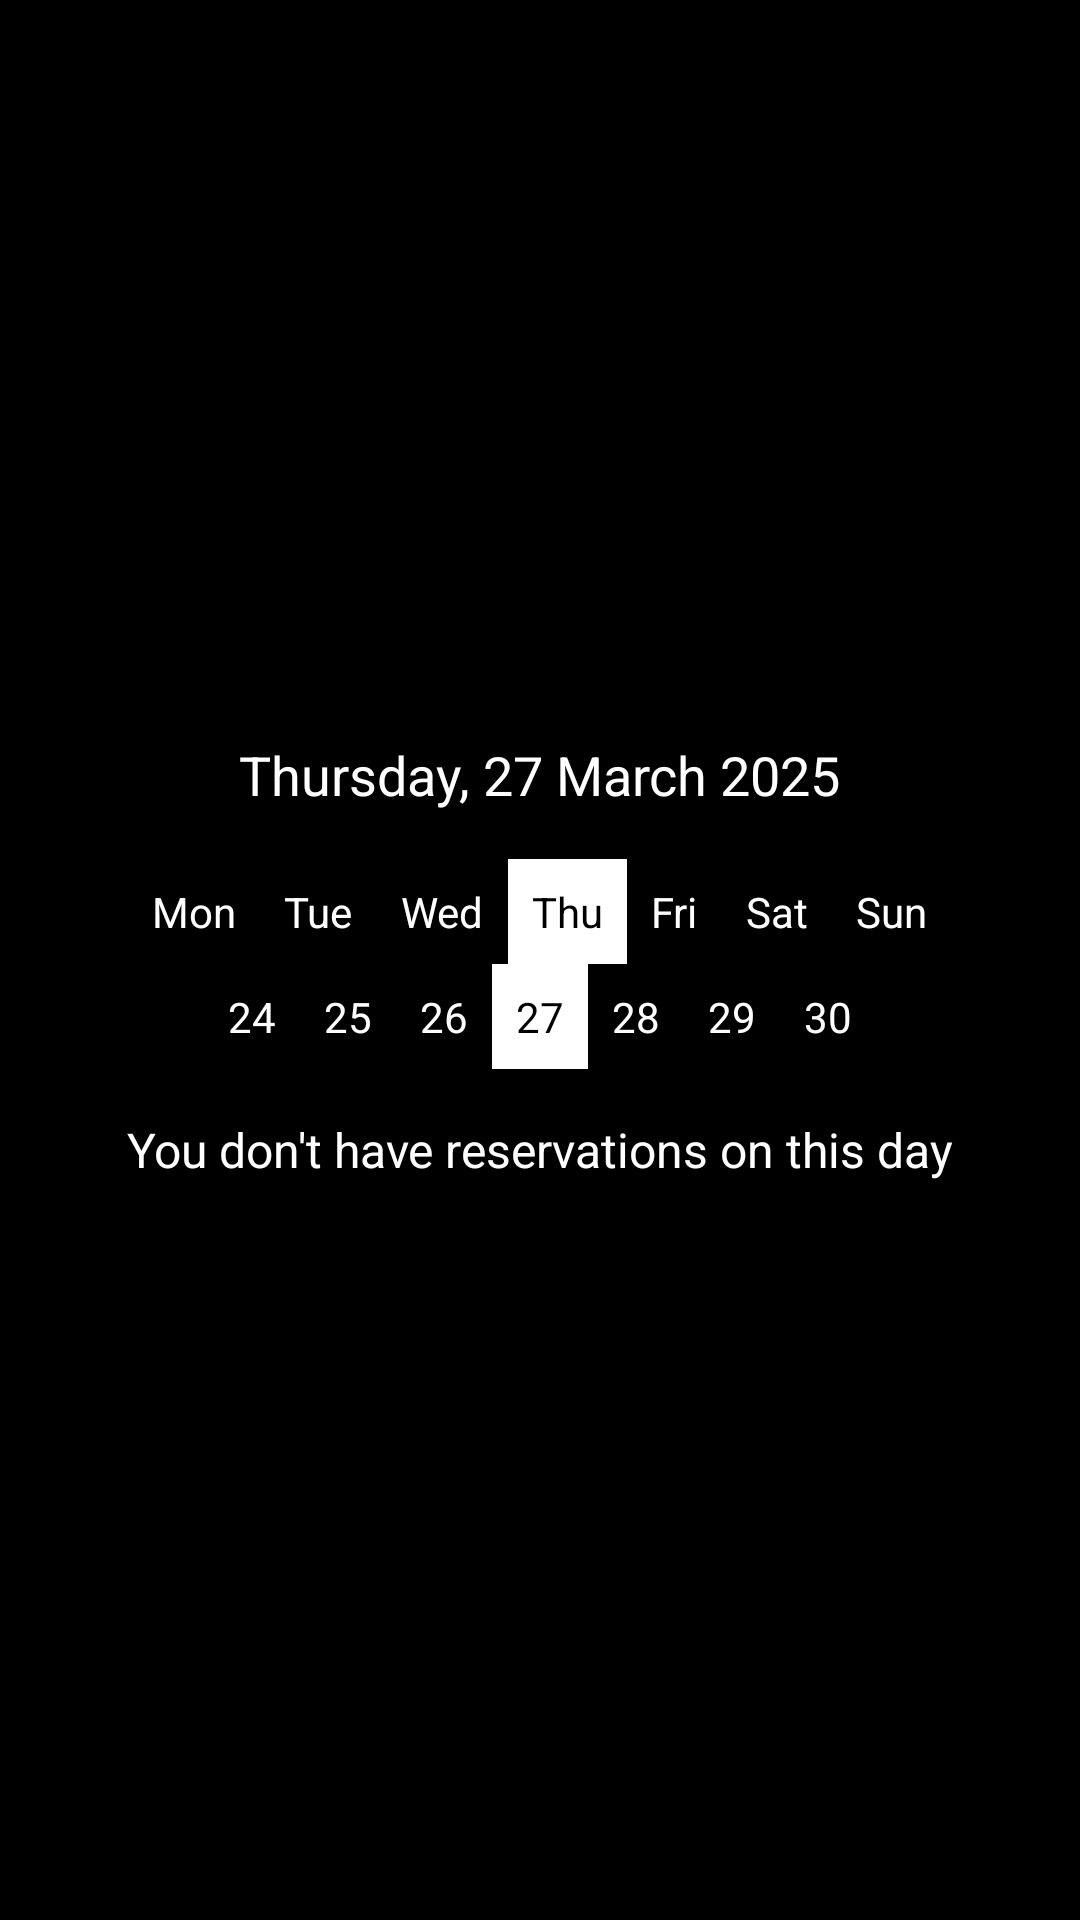

Produce the Android XML layout that renders to this screen, including the resource entries it uses.
<!-- AndroidManifest.xml: application theme Theme.Bizzy -->
<!-- res/layout/navigation_calendar.xml -->
<LinearLayout
    xmlns:android="http://schemas.android.com/apk/res/android"
    android:layout_width="match_parent"
    android:layout_height="match_parent"
    android:orientation="vertical"
    android:gravity="center"
    android:background="@android:color/black">

    <TextView
        android:id="@+id/dateTextView"
        android:layout_width="wrap_content"
        android:layout_height="wrap_content"
        android:text="Thursday, 27 March 2025"
        android:textColor="@android:color/white"
        android:textSize="18sp"
        android:layout_marginBottom="16dp"/>

    <LinearLayout
        android:layout_width="wrap_content"
        android:layout_height="wrap_content"
        android:orientation="horizontal"
        android:gravity="center">

        <TextView
            android:layout_width="wrap_content"
            android:layout_height="wrap_content"
            android:text="Mon"
            android:textColor="@android:color/white"
            android:textSize="14sp"
            android:padding="8dp"/>

        <TextView
            android:layout_width="wrap_content"
            android:layout_height="wrap_content"
            android:text="Tue"
            android:textColor="@android:color/white"
            android:textSize="14sp"
            android:padding="8dp"/>

        <TextView
            android:layout_width="wrap_content"
            android:layout_height="wrap_content"
            android:text="Wed"
            android:textColor="@android:color/white"
            android:textSize="14sp"
            android:padding="8dp"/>

        <TextView
            android:layout_width="wrap_content"
            android:layout_height="wrap_content"
            android:text="Thu"
            android:textSize="14sp"
            android:padding="8dp"
            android:background="@android:color/white"
            android:textColor="@android:color/black"/> 

        <TextView
            android:layout_width="wrap_content"
            android:layout_height="wrap_content"
            android:text="Fri"
            android:textColor="@android:color/white"
            android:textSize="14sp"
            android:padding="8dp"/>

        <TextView
            android:layout_width="wrap_content"
            android:layout_height="wrap_content"
            android:text="Sat"
            android:textColor="@android:color/white"
            android:textSize="14sp"
            android:padding="8dp"/>

        <TextView
            android:layout_width="wrap_content"
            android:layout_height="wrap_content"
            android:text="Sun"
            android:textColor="@android:color/white"
            android:textSize="14sp"
            android:padding="8dp"/>

    </LinearLayout>

    <LinearLayout
        android:layout_width="wrap_content"
        android:layout_height="wrap_content"
        android:orientation="horizontal"
        android:gravity="center">

        <TextView
            android:layout_width="wrap_content"
            android:layout_height="wrap_content"
            android:text="24"
            android:textColor="@android:color/white"
            android:textSize="14sp"
            android:padding="8dp"/>

        <TextView
            android:layout_width="wrap_content"
            android:layout_height="wrap_content"
            android:text="25"
            android:textColor="@android:color/white"
            android:textSize="14sp"
            android:padding="8dp"/>

        <TextView
            android:layout_width="wrap_content"
            android:layout_height="wrap_content"
            android:text="26"
            android:textColor="@android:color/white"
            android:textSize="14sp"
            android:padding="8dp"/>

        <TextView
            android:layout_width="wrap_content"
            android:layout_height="wrap_content"
            android:text="27"
            android:textSize="14sp"
            android:padding="8dp"
            android:background="@android:color/white"
            android:textColor="@android:color/black"/> 

        <TextView
            android:layout_width="wrap_content"
            android:layout_height="wrap_content"
            android:text="28"
            android:textColor="@android:color/white"
            android:textSize="14sp"
            android:padding="8dp"/>

        <TextView
            android:layout_width="wrap_content"
            android:layout_height="wrap_content"
            android:text="29"
            android:textColor="@android:color/white"
            android:textSize="14sp"
            android:padding="8dp"/>

        <TextView
            android:layout_width="wrap_content"
            android:layout_height="wrap_content"
            android:text="30"
            android:textColor="@android:color/white"
            android:textSize="14sp"
            android:padding="8dp"/>

    </LinearLayout>

    <TextView
        android:layout_width="wrap_content"
        android:layout_height="wrap_content"
        android:text="You don't have reservations on this day"
        android:textColor="@android:color/white"
        android:textSize="16sp"
        android:layout_marginTop="16dp"/>

</LinearLayout>
<!-- resources referenced by this layout -->
<resources>
  <style name="Theme.Bizzy" parent="Theme.Material3.DayNight.NoActionBar">
          <item name="android:windowBackground">@color/black</item>
          <item name="android:textColorPrimary">@color/white</item>
  
          <item name="colorPrimary">@color/purple_500</item>
          <item name="colorPrimaryContainer">@color/purple_700</item>
          <item name="colorOnPrimary">@color/white</item>
  
          <item name="colorSecondary">@color/teal_200</item>
          <item name="colorSecondaryContainer">@color/teal_700</item>
          <item name="colorOnSecondary">@color/black</item>
  
          <item name="android:statusBarColor">@color/purple_700</item>
      </style>
  <!-- not gathered from this repository: default colours our renderer supplied (Android Studio template values) -->
  <color name="purple_500">#FF6200EE</color>
  <color name="purple_700">#FF3700B3</color>
  <color name="teal_200">#FF03DAC5</color>
  <color name="teal_700">#FF018786</color>
  <color name="black">#FF000000</color>
  <color name="white">#FFFFFFFF</color>
</resources>
